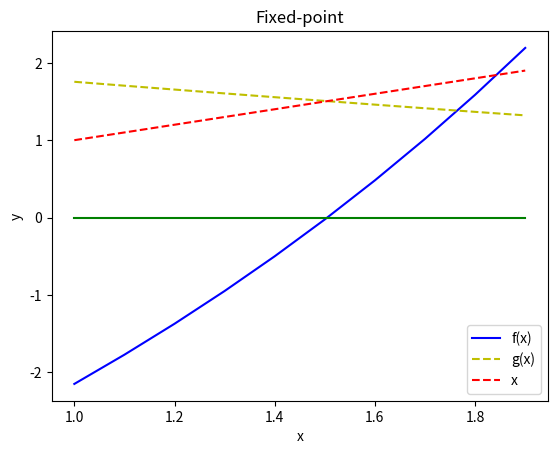

This chart was generated by the following Python code:

#Imports
import math
import numpy as np
from matplotlib import pyplot as plt

#input

x = 1
tol = 0.0001

def f(x):                                       #Funcion f(x)

    efe = x*math.e**(0.5*x)+1.2*x-5

    return efe


def funciong(x):                               # g(x) funcion de iteración

    fun = ((5)/(math.e**(0.5*x)+1.2))

    return fun


def funDer(x):                                 # f'(x), f(x) derivada

    der = ((-5*math.e**(0.5*x))/(2*(math.e**(0.5*x)+1.2)**(2)))

    return der

def fgraph(x):                                  #función para graficar

    return x

def zero(x):                                    #función para graficar

    return 0


def fixed(f,g,fprim,x1, tol):                       #Función de punto fijo
    it = 0

    if(np.abs(fprim(x1)) < 1):                         #|f'(x)|<1 (Converge o Diverge)

        while(np.abs(f(x1)) > tol):                     #Condición de iteración (|f(x1)|> tolerancia)
            x_n = g(x1)                                 #x_n -> x nueva 
            x1 = x_n
            it += 1
            
        return print('Resultado:\n' , x_n,'\nIteraciones:\n', it)
    else:
        print('Diverge.')

fixed(f,funciong,funDer,x, tol)

#Gráfica
a1 = 1
b1 = 2
paso = 0.1
x = np.arange(a1, b1, paso)

Y_F = [f(i) for i in x]
Y_G = [funciong(i) for i in x]
Y_F1 = [fgraph(i) for i in x]
Y_0 = [zero(i) for i in x]

fig1 = plt.figure()
axe = fig1.add_subplot(1, 1, 1)
axe.plot(x, Y_F, 'b', label='f(x)')
axe.plot(x, Y_G, 'y', label='g(x)',  linestyle='--')
axe.plot(x, Y_F1, 'r', label='x',  linestyle='--')
axe.plot(x, Y_0, 'g')

axe.legend()
plt.ylabel("y")
plt.xlabel("x")
plt.title("Fixed-point")
plt.show()
